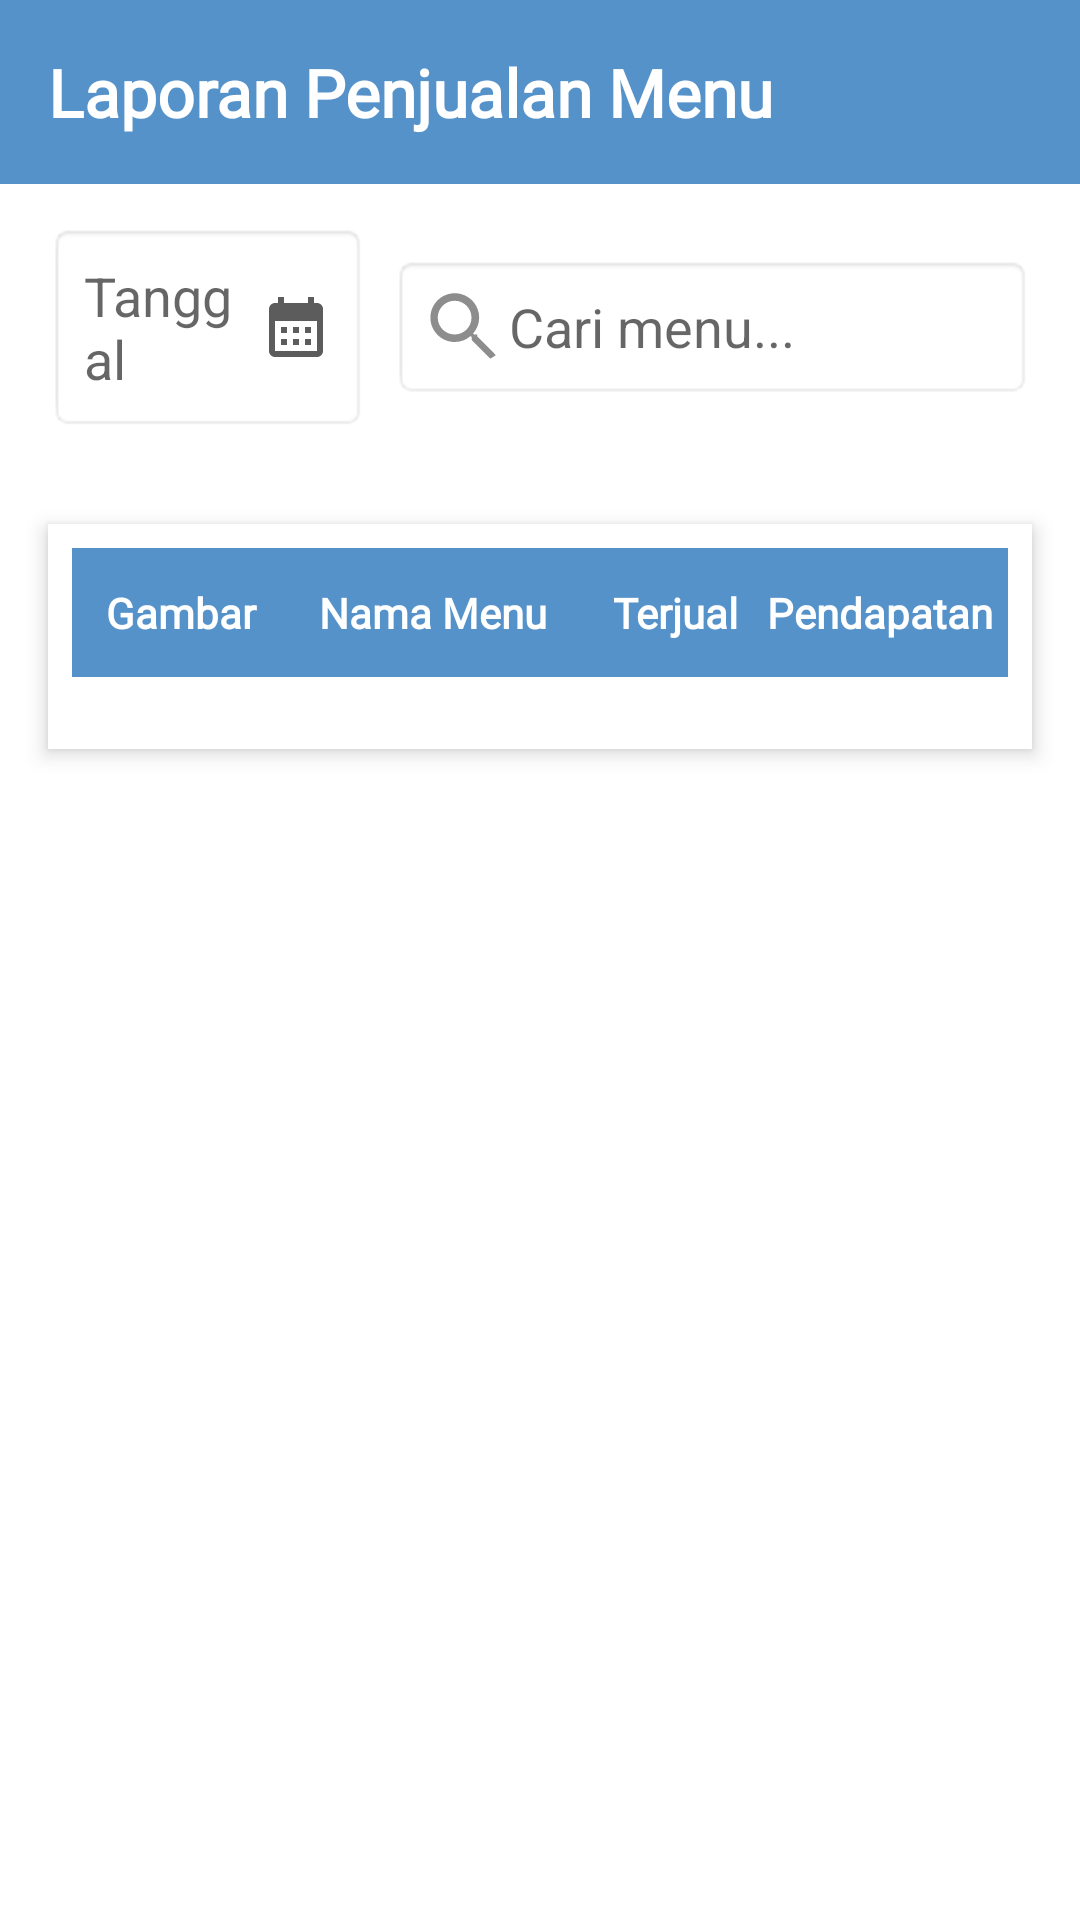

The Android layout XML behind this screen, and the referenced resources:
<!-- AndroidManifest.xml: application theme Theme.GadjahDjaya -->
<!-- res/layout/fragment_penjualan_menu.xml -->
<?xml version="1.0" encoding="utf-8"?>
<androidx.constraintlayout.widget.ConstraintLayout
    xmlns:android="http://schemas.android.com/apk/res/android"
    xmlns:app="http://schemas.android.com/apk/res-auto"
    xmlns:tools="http://schemas.android.com/tools"
    android:layout_width="match_parent"
    android:layout_height="match_parent"
    android:background="@android:color/white">

    
    <androidx.core.widget.NestedScrollView
        android:layout_width="match_parent"
        android:layout_height="match_parent"
        app:layout_behavior="@string/appbar_scrolling_view_behavior">

        <LinearLayout
            android:layout_width="match_parent"
            android:layout_height="wrap_content"
            android:orientation="vertical"
            android:paddingBottom="16dp">

            
            <TextView
                android:id="@+id/tvTitle"
                android:layout_width="match_parent"
                android:layout_height="wrap_content"
                android:text="Laporan Penjualan Menu"
                android:fontFamily="@font/poppinsmedium"
                android:textColor="@color/white"
                android:textSize="22sp"
                android:textStyle="bold"
                android:padding="16dp"
                android:background="@color/primaryColor"
                android:layout_marginBottom="13dp"/>

            
            <LinearLayout
                android:layout_width="match_parent"
                android:layout_height="wrap_content"
                android:orientation="horizontal"
                android:layout_marginStart="16dp"
                android:layout_marginEnd="16dp"
                android:layout_marginBottom="15dp"
                android:gravity="center_vertical">

                
                <EditText
                    android:id="@+id/datePicker"
                    android:layout_width="0dp"
                    android:layout_weight="1"
                    android:layout_height="wrap_content"
                    android:hint="Tanggal"
                    android:drawableEnd="@drawable/ic_calendar"
                    android:focusable="false"
                    android:padding="12dp"
                    android:background="@android:drawable/editbox_background"
                    android:layout_marginEnd="8dp"/>

                
                <EditText
                    android:id="@+id/etSearch"
                    android:layout_width="0dp"
                    android:layout_weight="2"
                    android:layout_height="wrap_content"
                    android:hint="Cari menu..."
                    android:drawableStart="@drawable/ic_search"
                    android:padding="9dp"
                    android:background="@android:drawable/editbox_background"/>
            </LinearLayout>

            <LinearLayout
                xmlns:android="http://schemas.android.com/apk/res/android"
                android:layout_width="match_parent"
                android:layout_height="wrap_content"
                android:orientation="vertical"
                android:layout_margin="16dp"
                android:elevation="4dp"
                android:padding="8dp"
                android:background="@color/white">

                
                <LinearLayout
                    android:layout_width="match_parent"
                    android:layout_height="wrap_content"
                    android:orientation="horizontal"
                    android:paddingVertical="12dp"
                    android:paddingHorizontal="4dp"
                    android:background="@color/primaryColor">

                    <TextView
                        android:layout_width="0dp"
                        android:layout_weight="1"
                        android:layout_height="wrap_content"
                        android:text="Gambar"
                        android:fontFamily="@font/poppinsmedium"
                        android:textStyle="bold"
                        android:textSize="14sp"
                        android:textColor="@android:color/white"
                        android:gravity="center"/>

                    <TextView
                        android:layout_width="0dp"
                        android:layout_weight="1.6"
                        android:layout_height="wrap_content"
                        android:text="Nama Menu"
                        android:fontFamily="@font/poppinsmedium"
                        android:textStyle="bold"
                        android:textSize="14sp"
                        android:textColor="@android:color/white"
                        android:gravity="center"/>

                    <TextView
                        android:layout_width="0dp"
                        android:layout_weight="0.9"
                        android:layout_height="wrap_content"
                        android:text="Terjual"
                        android:fontFamily="@font/poppinsmedium"
                        android:textStyle="bold"
                        android:textSize="14sp"
                        android:textColor="@android:color/white"
                        android:gravity="center"/>

                    <TextView
                        android:layout_width="0dp"
                        android:layout_weight="1.2"
                        android:layout_height="wrap_content"
                        android:text="Pendapatan"
                        android:fontFamily="@font/poppinsmedium"
                        android:textStyle="bold"
                        android:textSize="14sp"
                        android:textColor="@android:color/white"
                        android:gravity="center"/>
                </LinearLayout>

                
                <androidx.recyclerview.widget.RecyclerView
                    android:id="@+id/rvTransactions"
                    android:layout_width="match_parent"
                    android:layout_height="wrap_content"
                    android:padding="8dp"
                    android:clipToPadding="false"
                    tools:listitem="@layout/item_menu_sales"
                    tools:itemCount="5"/>
            </LinearLayout>


        </LinearLayout>
    </androidx.core.widget.NestedScrollView>
</androidx.constraintlayout.widget.ConstraintLayout>
<!-- res/layout/item_menu_sales.xml (included above) -->
<?xml version="1.0" encoding="utf-8"?>
<LinearLayout
    xmlns:android="http://schemas.android.com/apk/res/android"
    android:layout_width="match_parent"
    android:layout_height="wrap_content"
    android:orientation="vertical"
    android:paddingHorizontal="8dp"
    android:paddingVertical="6dp">

    
    <LinearLayout
        android:layout_width="match_parent"
        android:layout_height="wrap_content"
        android:orientation="horizontal"
        android:gravity="center_vertical"
        android:paddingVertical="8dp">

        
        <ImageView
            android:id="@+id/imgMenu"
            android:layout_width="50dp"
            android:layout_height="50dp"
            android:scaleType="centerCrop"
            android:contentDescription="Gambar Menu"
            android:src="@drawable/menu1"
            android:layout_marginEnd="12dp"/>

        
        <TextView
            android:id="@+id/tvMenuName"
            android:layout_width="0dp"
            android:layout_weight="1.6"
            android:layout_height="wrap_content"
            android:text="Nasi Goreng"
            android:fontFamily="@font/poppinsregular"
            android:textSize="14sp"
            android:textStyle="bold"
            android:textColor="@android:color/black"
            android:gravity="center_vertical"
            android:paddingStart="10dp"/>

        
        <TextView
            android:id="@+id/tvQuantity"
            android:layout_width="0dp"
            android:layout_weight="0.5"
            android:layout_height="wrap_content"
            android:text="5"
            android:fontFamily="@font/poppinsregular"
            android:textSize="14sp"
            android:textStyle="bold"
            android:gravity="center"
            android:textColor="@android:color/black"/>

        
        <TextView
            android:id="@+id/tvRevenue"
            android:layout_width="0dp"
            android:layout_weight="1.1"
            android:layout_height="wrap_content"
            android:text="Rp 80.000"
            android:fontFamily="@font/poppinsregular"
            android:textSize="14sp"
            android:textStyle="bold"
            android:gravity="end"
            android:textColor="@android:color/black"/>
    </LinearLayout>

    
    <View
        android:layout_width="match_parent"
        android:layout_height="1dp"
        android:background="@android:color/darker_gray"/>
</LinearLayout>
<!-- resources referenced by this layout -->
<resources>
  <color name="primaryColor">#5692CA</color>
  <color name="white">#FFFFFF</color>
  <!-- drawable ic_calendar (drawable) -->
  <vector xmlns:android="http://schemas.android.com/apk/res/android" android:alpha="0.64" android:height="24dp" android:tint="#000000" android:viewportHeight="24" android:viewportWidth="24" android:width="24dp">
  
      <path android:fillColor="@android:color/white" android:pathData="M19,4h-1V2h-2v2H8V2H6v2H5C3.89,4 3.01,4.9 3.01,6L3,20c0,1.1 0.89,2 2,2h14c1.1,0 2,-0.9 2,-2V6C21,4.9 20.1,4 19,4zM19,20H5V10h14V20zM9,14H7v-2h2V14zM13,14h-2v-2h2V14zM17,14h-2v-2h2V14zM9,18H7v-2h2V18zM13,18h-2v-2h2V18zM17,18h-2v-2h2V18z"/>
  
  </vector>
  <!-- drawable ic_search (drawable) -->
  <vector xmlns:android="http://schemas.android.com/apk/res/android"
      android:width="30dp"
      android:height="30dp"
      android:viewportWidth="24.0"
      android:viewportHeight="24.0">
      <path
          android:fillColor="@color/grey"
          android:pathData="M15.5,14h-0.79l-0.28,-0.27c1.01,-1.14 1.61,-2.61 1.61,-4.23 0,-3.59 -2.91,-6.5 -6.5,-6.5s-6.5,2.91 -6.5,6.5 2.91,6.5 6.5,6.5c1.62,0 3.09,-0.61 4.23,-1.61l0.27,0.28v0.79l5,4.99L20.49,19.49l-4.99,-5zm-6,0c-2.48,0 -4.5,-2.02 -4.5,-4.5s2.02,-4.5 4.5,-4.5 4.5,2.02 4.5,4.5 -2.02,4.5 -4.5,4.5z" />
  </vector>
  <!-- drawable menu1: jpeg bitmap (drawable, 107909 bytes) -->
  <style name="Theme.GadjahDjaya" parent="Theme.MaterialComponents.Light.NoActionBar">
          <item name="colorPrimary">@color/primaryColor</item>
          <item name="colorSecondary">@color/SecondaryColor</item>
          <item name="colorAccent">@color/black</item>
          <item name="colorOnSecondary">@color/white</item>
          <item name="colorOnPrimary">@color/background</item>
      </style>
  <color name="grey">#8D8D8D</color>
  <color name="SecondaryColor">#55BBAF</color>
  <color name="black">#000000</color>
  <color name="background">#FFFFFF</color>
</resources>
